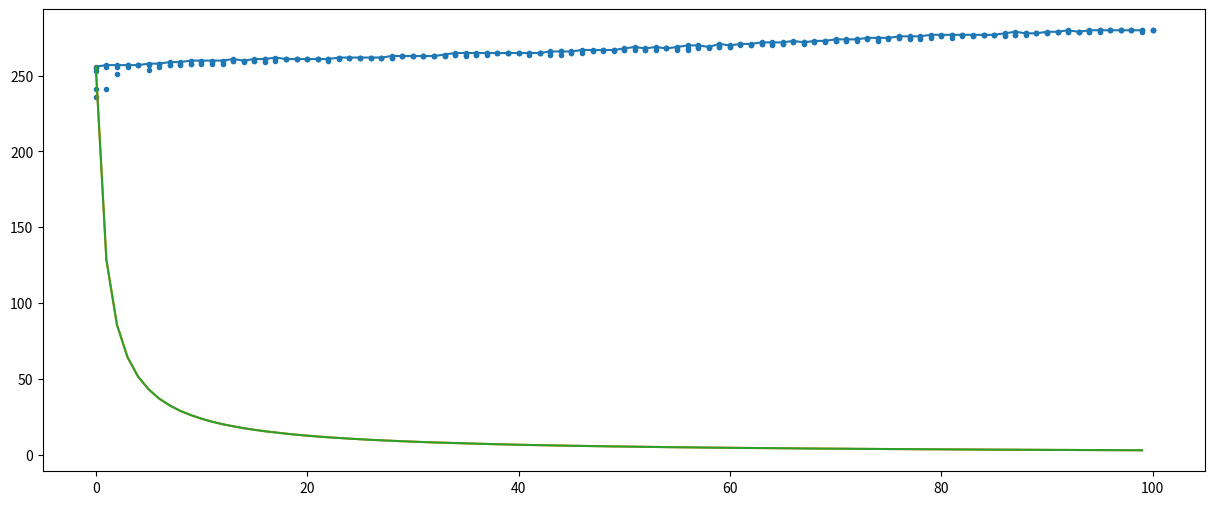

Generate this figure with matplotlib:
import logging
from collections import namedtuple
import random
from matplotlib import pyplot as plt

PROBLEM_SIZE = 500
POPULATION_SIZE = 5
OFFSPRING_SIZE = 3

NUM_GENERATIONS = 100

Individual = namedtuple("Individual", ["genome", "fitness"])


def onemax(genome):
    return sum(genome)


def tournament(population, tournament_size=2):
    return max(random.choices(population, k=tournament_size), key=lambda i: i.fitness)


def cross_over(g1, g2):
    cut = random.randint(0, PROBLEM_SIZE)
    return g1[:cut] + g2[cut:]


def mutation(g):
    point = random.randint(0, PROBLEM_SIZE - 1)
    return g[:point] + (1 - g[point],) + g[point + 1 :]

logging.getLogger().setLevel(logging.INFO)

population = list()

for genome in [tuple([random.choice([1, 0]) for _ in range(PROBLEM_SIZE)]) for _ in range(POPULATION_SIZE)]:
    population.append(Individual(genome, onemax(genome)))

logging.info(f"init: pop_size={len(population)}; max={max(population, key=lambda i: i.fitness)[1]}")

fitness_log = [(0, i.fitness) for i in population]

for g in range(NUM_GENERATIONS):
    offspring = list()
    for i in range(OFFSPRING_SIZE):
        if random.random() < 0.3:
            p = tournament(population)
            o = mutation(p.genome)
        else:
            p1 = tournament(population)
            p2 = tournament(population)
            o = cross_over(p1.genome, p2.genome)
        f = onemax(o)
        fitness_log.append((g + 1, f))
        offspring.append(Individual(o, f))
    population += offspring
    population = sorted(population, key=lambda i: i.fitness, reverse=True)[:POPULATION_SIZE]

off_line = [max(f[1] for f in fitness_log if f[0] == x) / (x + 1) for x in range(NUM_GENERATIONS)]
on_line = [max(f[1] for f in fitness_log if f[0] <= x) / (x + 1) for x in range(NUM_GENERATIONS)]
gen_best = [max(f[1] for f in fitness_log if f[0] == x) for x in range(NUM_GENERATIONS)]

plt.figure(figsize=(15, 6))
plt.scatter([x for x, _ in fitness_log], [y for _, y in fitness_log], marker=".")
plt.plot([x for x, _ in enumerate(gen_best)], [y for _, y in enumerate(gen_best)])
plt.plot([x for x, _ in enumerate(on_line)], [y for _, y in enumerate(on_line)])
plt.plot([x for x, _ in enumerate(off_line)], [y for _, y in enumerate(off_line)])